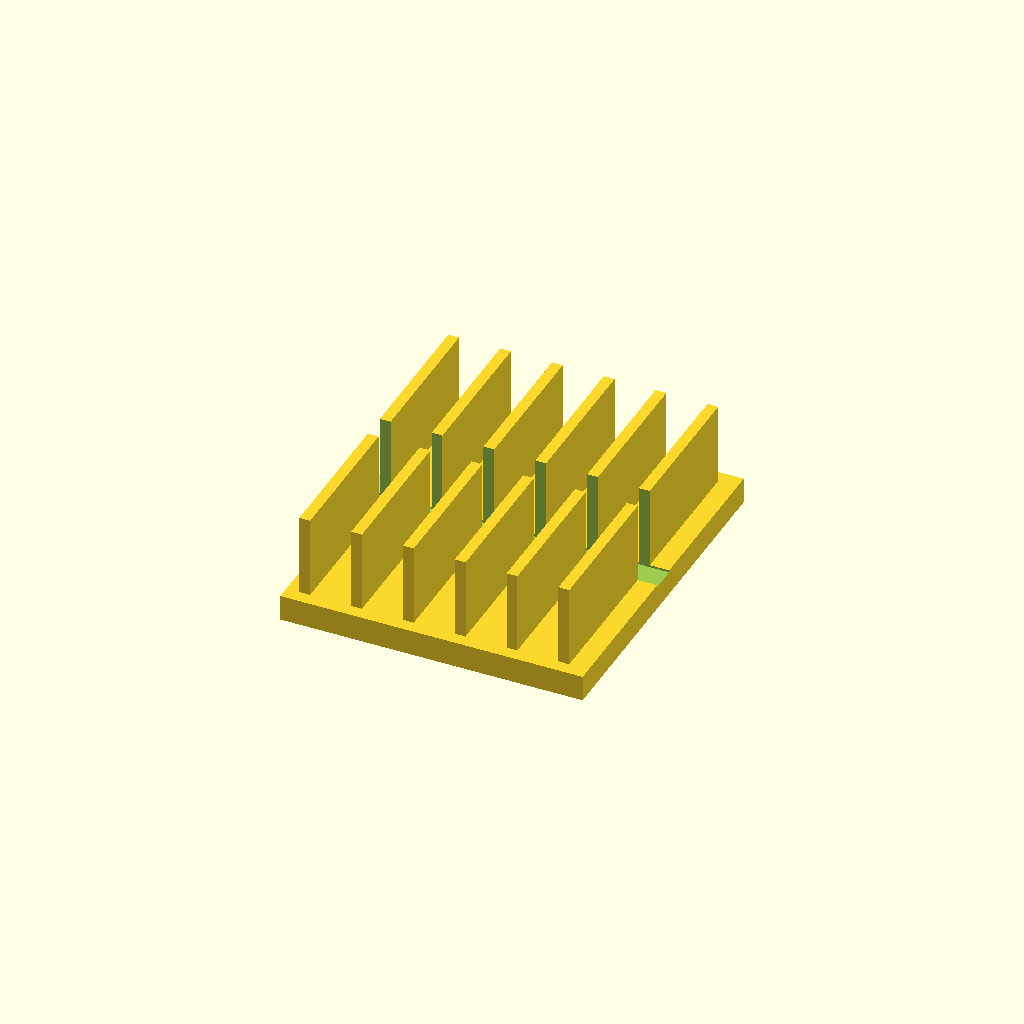
Cell 1 — every parameter at its default value.
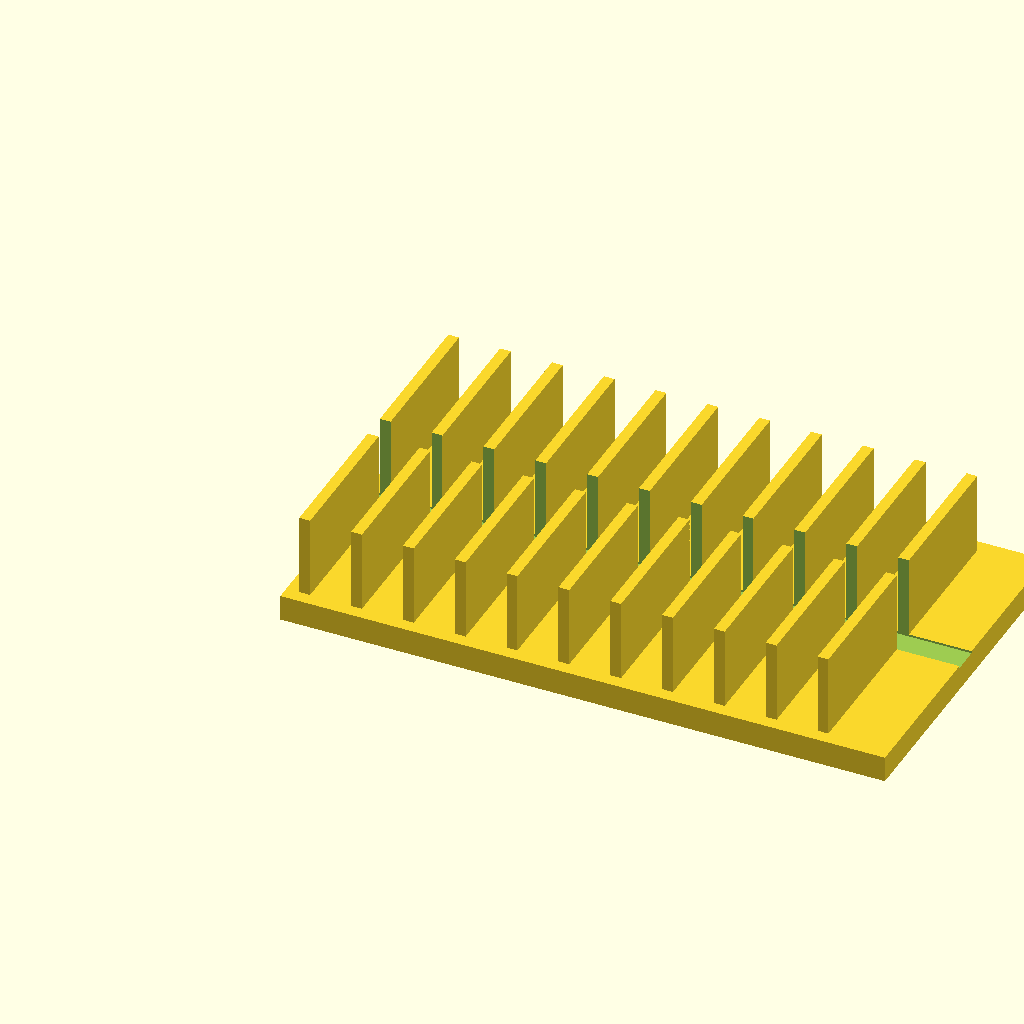
Cell 2 — base_l set to 140, the other parameters unchanged.
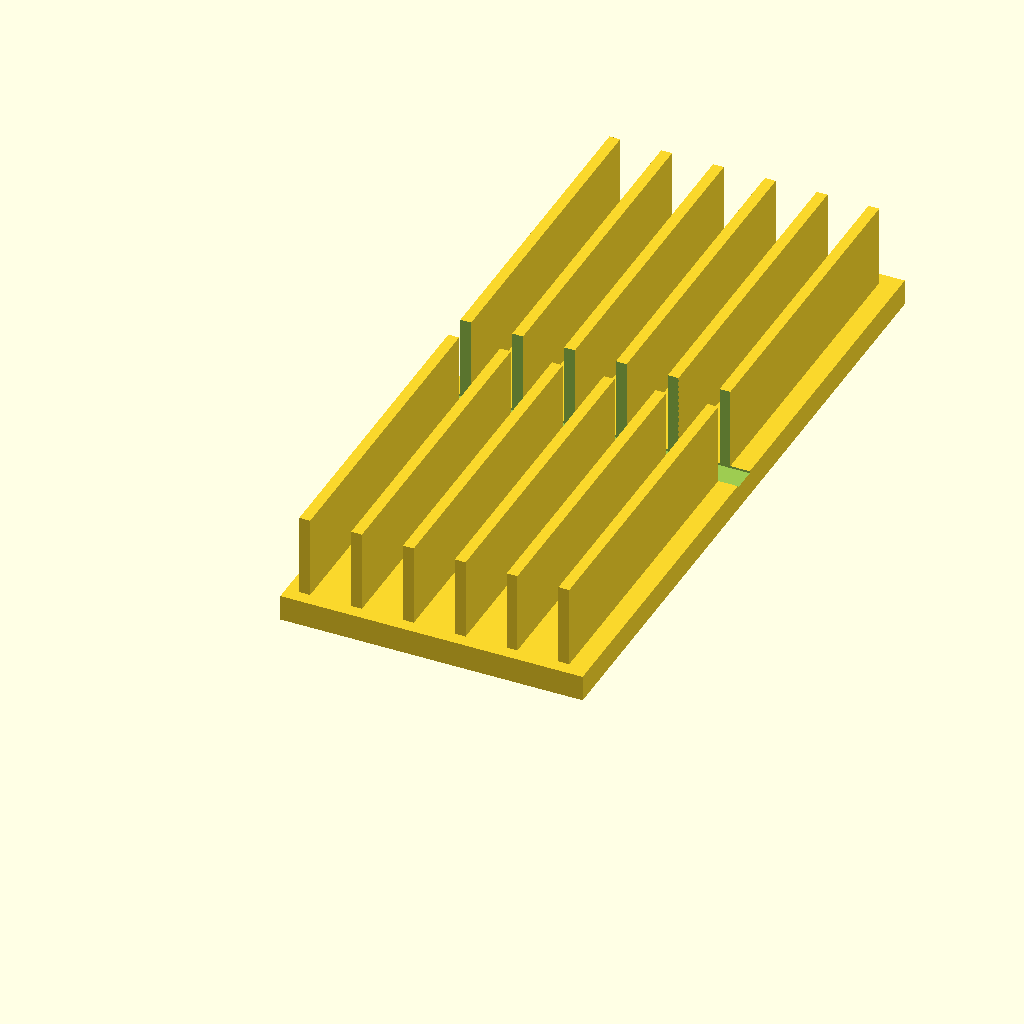
Cell 3: base_w = 160 (everything else at default).
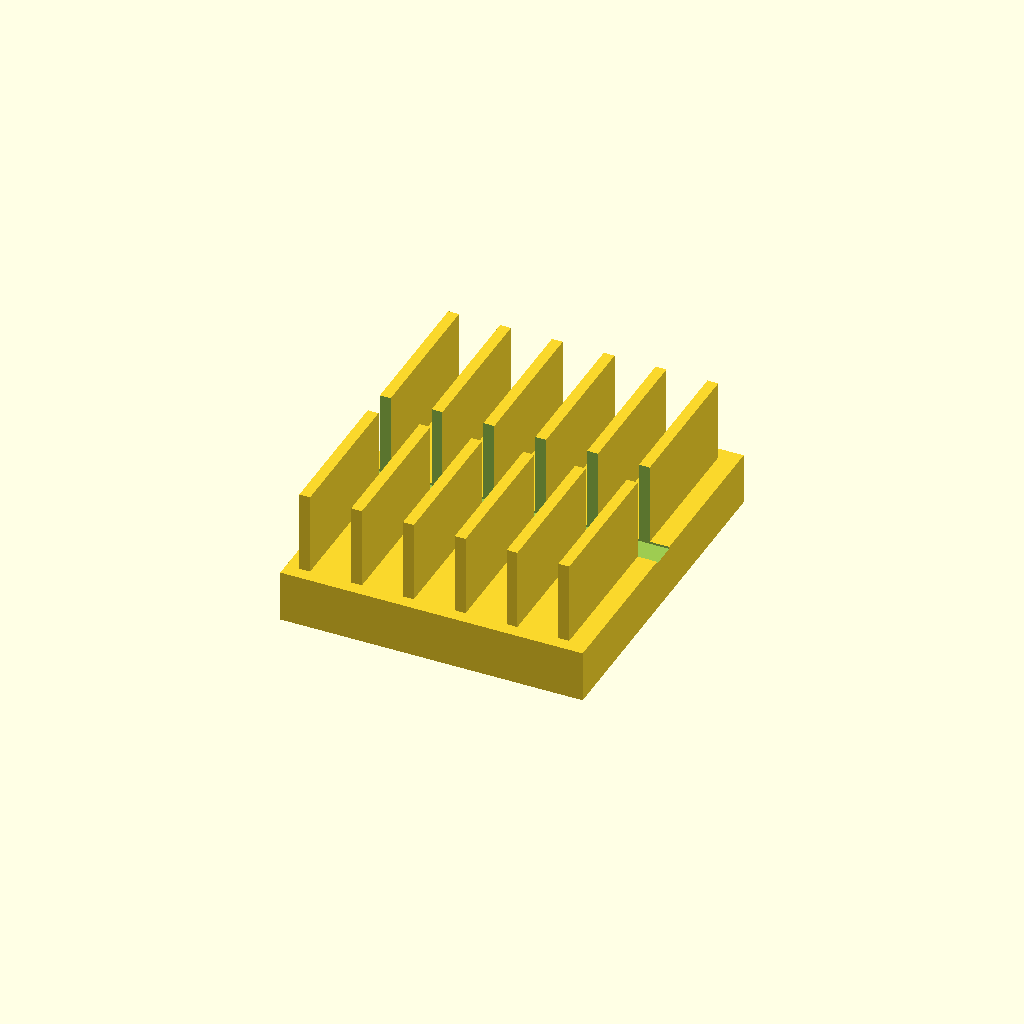
Cell 4: base_t = 12 (everything else at default).
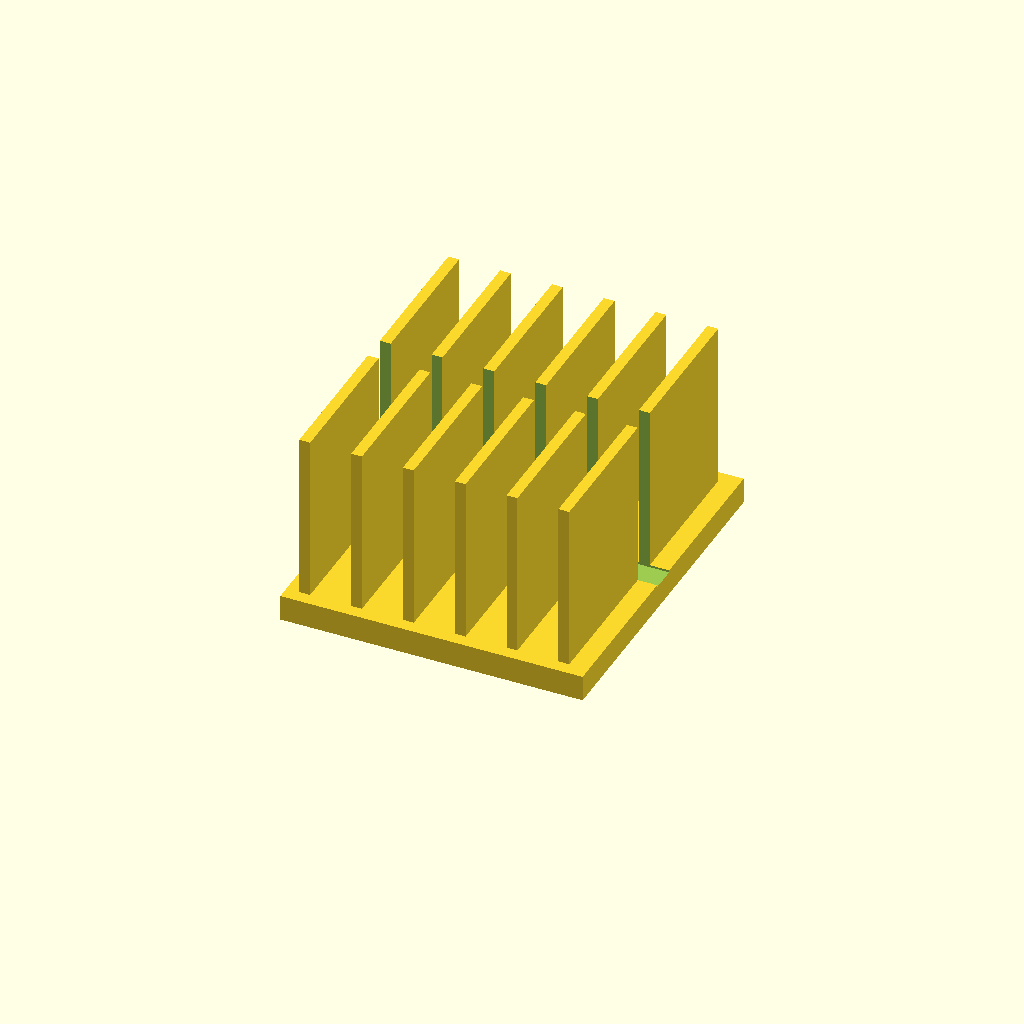
Cell 5: the same model with fin_h = 40.
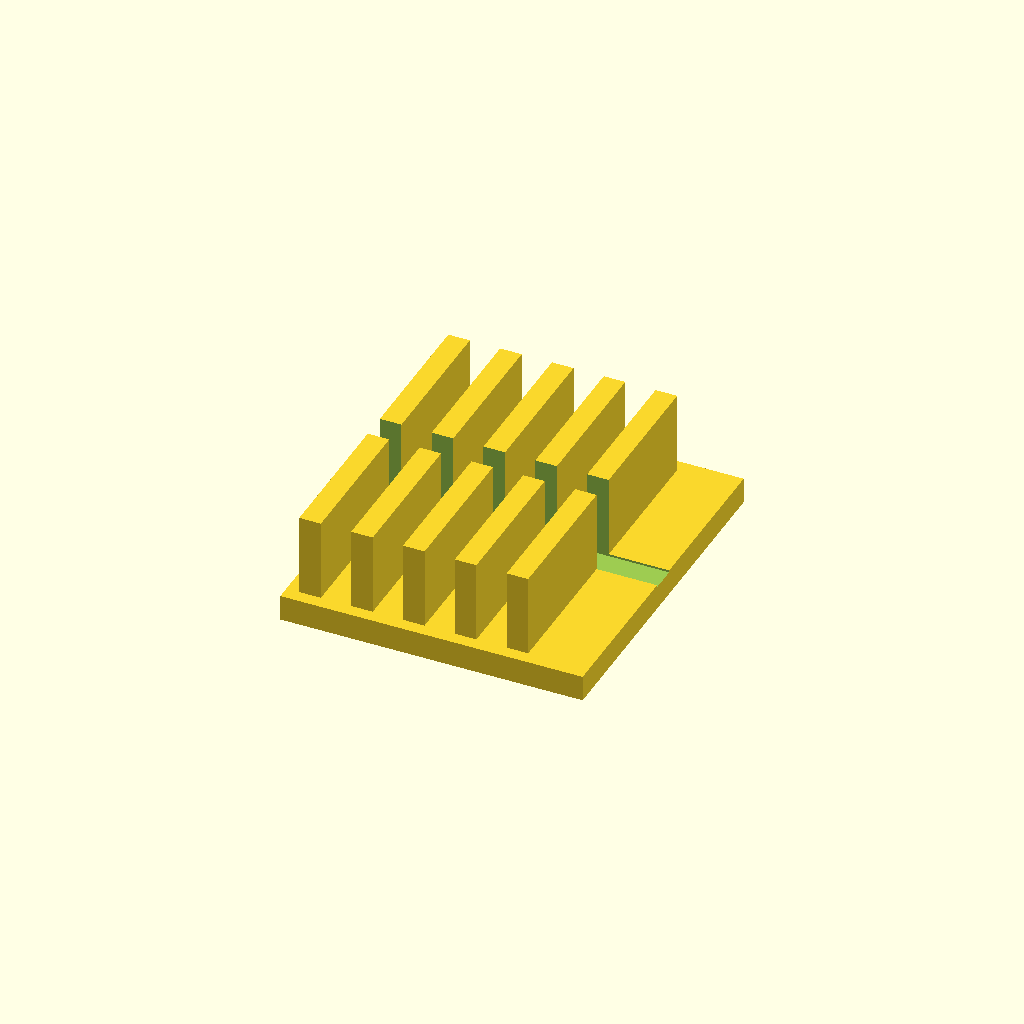
Cell 6: fin_t = 5 (everything else at default).
All cells are drawn from one camera (rotation 55°, 0°, 25°, orthographic, colour scheme Cornfield), so only the parameter changes between them.
Source of the model, optional_data/data/solid2/heatsink/part_0125.scad:
$fn = 32;

// ----------------------------------------------------------------------
// Heatsink: slotted fin block
// ----------------------------------------------------------------------

// --- parameters (mm) ---
base_l = 70;              // base length, X
base_w = 80;              // base width, Y
base_t = 6;               // base plate thickness
fin_h = 20;               // fin height above the base
fin_t = 2.5;              // fin thickness
edge = 3;                 // margin from the base ends
pitch = 12;               // fin pitch
slot_w = 6;               // central slot width, Y
fit_tol = 0.02;           // tolerance for press fits, mm
free_tol = 0.2;           // tolerance for clearance fits, mm

n_fins = floor((base_l - 2 * edge - fin_t) / pitch) + 1;  // fin count
total_h = base_t + fin_h - 1;  // overall height

difference() {
union() {
  cube([base_l, base_w, base_t]);
  for (i = [0 : n_fins - 1])
    translate([edge + i * pitch, edge, base_t - 1])
      cube([fin_t, base_w - 2 * edge, fin_h]);
}
  translate([-1, base_w / 2 - slot_w / 2, base_t - 0.5])
    cube([base_l + 2, slot_w, fin_h + 2]);
}
Customizer parameters (derived from the source; name, type, default, range or options):
base_l: number, default 70
base_w: number, default 80
base_t: number, default 6
fin_h: number, default 20
fin_t: number, default 2.5
edge: number, default 3
pitch: number, default 12
slot_w: number, default 6
fit_tol: number, default 0.02
free_tol: number, default 0.2
